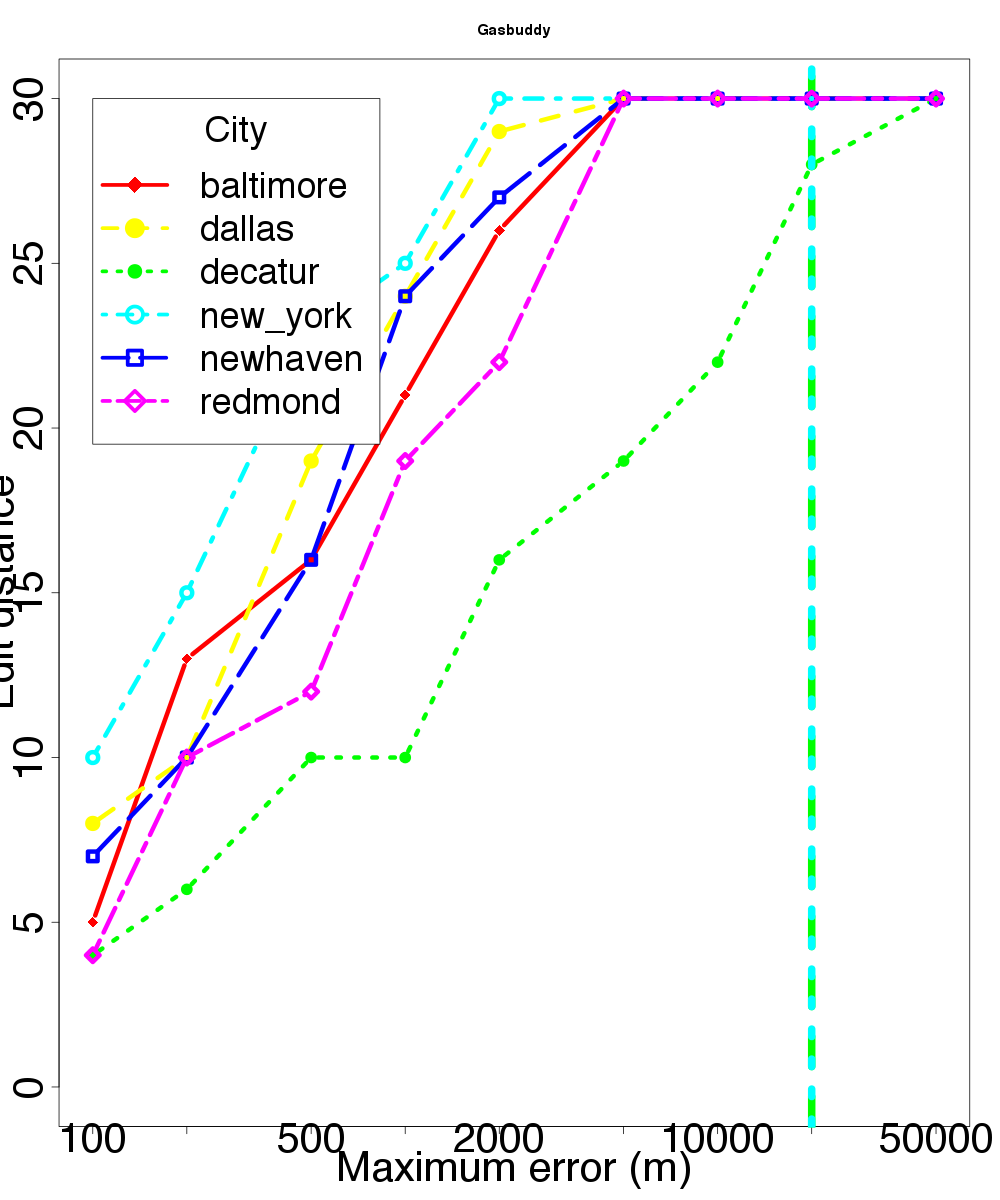

The data file committed next to this chart (first rows):
location, skew, distortion
baltimore, 100, 5
baltimore, 200, 13
baltimore, 500, 16
baltimore, 1000, 21
baltimore, 2000, 26
baltimore, 5000, 30
baltimore, 10000, 30
baltimore, 20000, 30
baltimore, 50000, 30
dallas, 100, 8
dallas, 200, 10
dallas, 500, 19
dallas, 1000, 24
dallas, 2000, 29
dallas, 5000, 30
dallas, 10000, 30
dallas, 20000, 30
dallas, 50000, 30
decatur, 100, 4
decatur, 200, 6
decatur, 500, 10
decatur, 1000, 10
decatur, 2000, 16
decatur, 5000, 19
decatur, 10000, 22
decatur, 20000, 28
decatur, 50000, 30
new_york, 100, 10
new_york, 200, 15
new_york, 500, 23
new_york, 1000, 25
new_york, 2000, 30
new_york, 5000, 30
new_york, 10000, 30
new_york, 20000, 30
new_york, 50000, 30
newhaven, 100, 7
newhaven, 200, 10
newhaven, 500, 16
newhaven, 1000, 24
newhaven, 2000, 27
newhaven, 5000, 30
newhaven, 10000, 30
newhaven, 20000, 30
newhaven, 50000, 30
redmond, 100, 4
redmond, 200, 10
redmond, 500, 12
redmond, 1000, 19
redmond, 2000, 22
redmond, 5000, 30
redmond, 10000, 30
redmond, 20000, 30
redmond, 50000, 30
